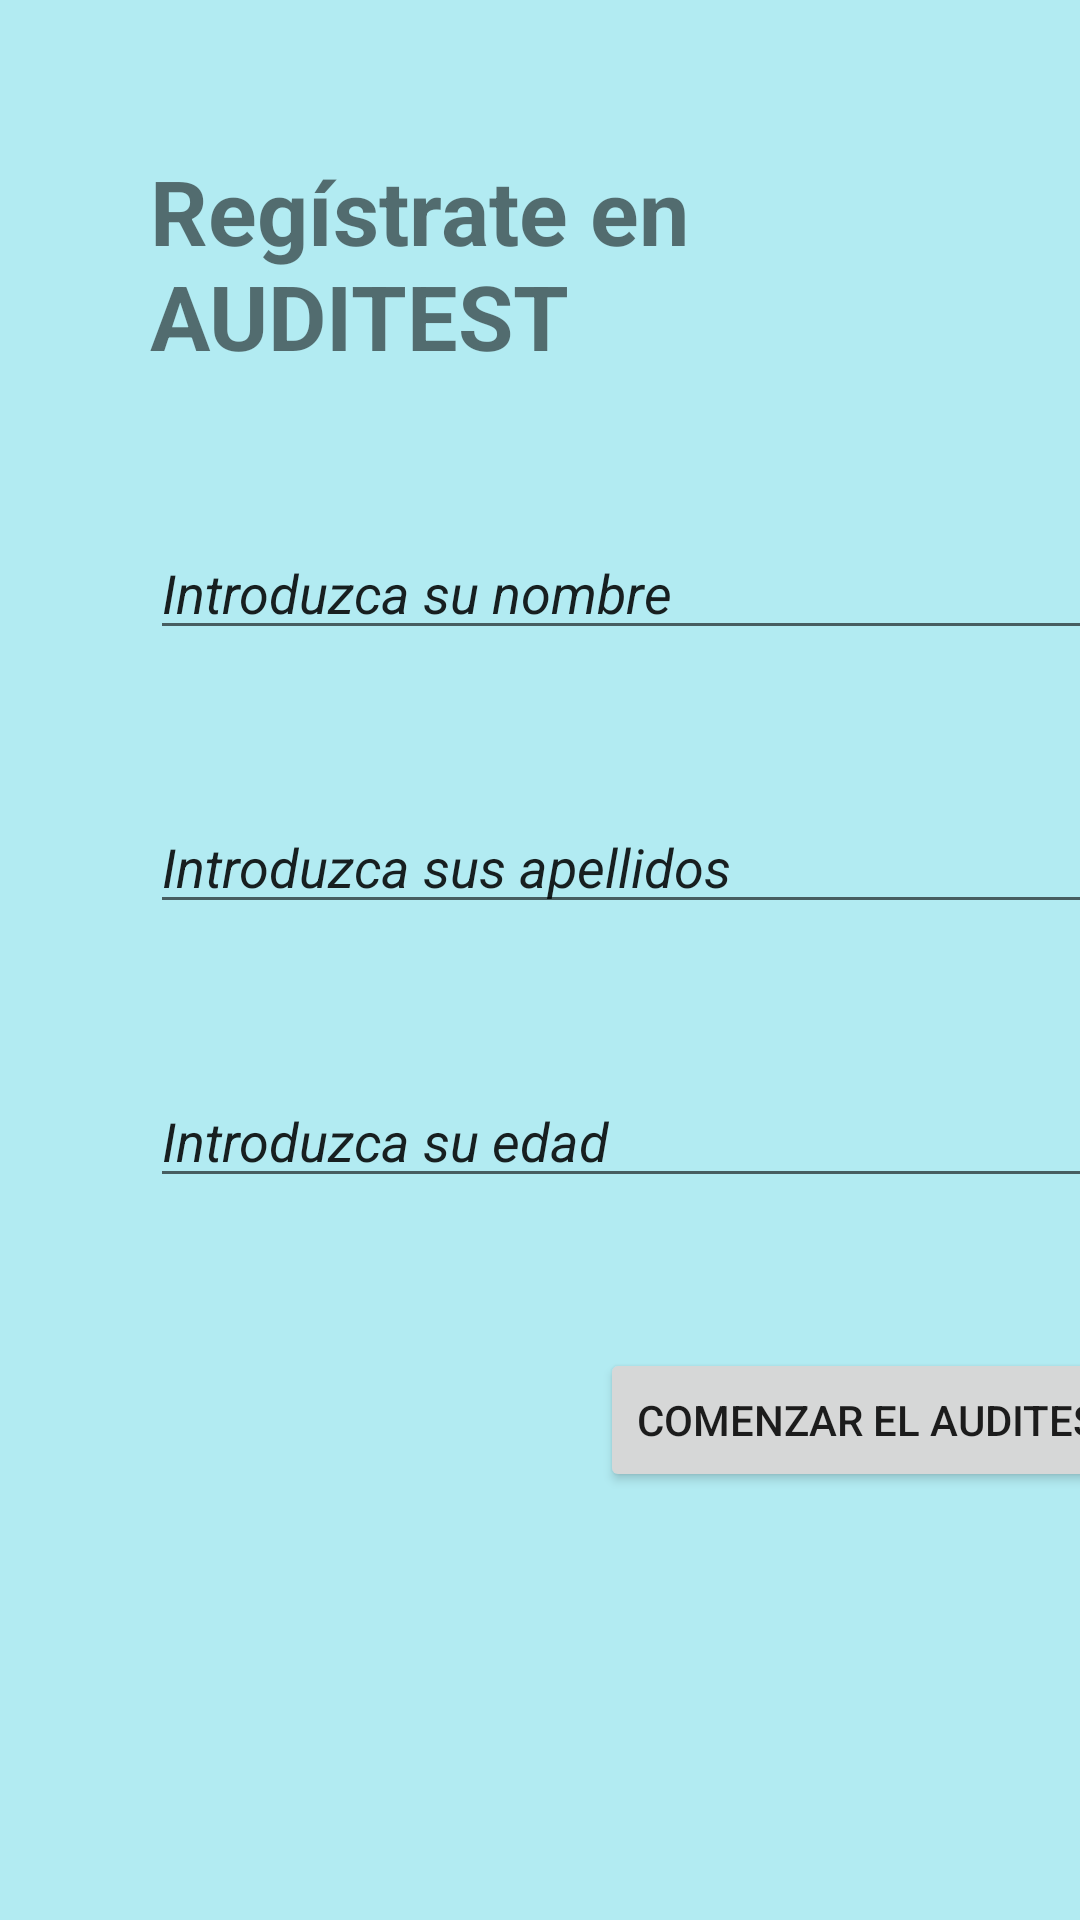

Reconstruct the res/layout file that produces this screen, plus the resources it refers to.
<!-- AndroidManifest.xml: application theme Theme.TRABAJO -->
<!-- res/layout/activity_main.xml -->
<?xml version="1.0" encoding="utf-8"?>
<LinearLayout xmlns:android="http://schemas.android.com/apk/res/android"
    xmlns:app="http://schemas.android.com/apk/res-auto"
    xmlns:tools="http://schemas.android.com/tools"
    android:layout_width="match_parent"
    android:layout_height="match_parent"
    android:orientation="vertical"
    android:background="#b2ebf2">

    <TextView
        android:id="@+id/text1"
        android:layout_width="wrap_content"
        android:layout_height="wrap_content"
        android:text="@string/intro1"
        android:textSize="30sp"
        android:layout_marginTop="50dp"
        android:layout_marginLeft="50dp"
        android:textStyle="bold" />

    <TableLayout
        android:layout_width="wrap_content"
        android:layout_height="wrap_content">

        <TableRow>
            <EditText
                android:id="@+id/text2"
                android:text="@string/nombre"
                android:layout_width="wrap_content"
                android:layout_height="wrap_content"
                android:layout_marginTop="50dp"
                android:layout_marginLeft="50dp"
                android:layout_marginRight="100dp"
                android:inputType="text"
                android:textStyle="italic"/>
        </TableRow>
        <TableRow>
            <EditText
                android:id="@+id/text3"
                android:layout_width="wrap_content"
                android:layout_height="wrap_content"
                android:text="@string/apellidos"
                android:layout_marginTop="50dp"
                android:layout_marginLeft="50dp"
                android:layout_marginRight="100dp"
                android:inputType="text"
                android:textStyle="italic"/>
        </TableRow>
        <TableRow>
            <EditText
                android:id="@+id/text4"
                android:layout_width="wrap_content"
                android:layout_height="wrap_content"
                android:text="@string/edad"
                android:layout_marginLeft="50dp"
                android:layout_marginTop="50dp"
                android:layout_marginRight="100dp"
                android:inputType="number"
                android:textStyle="italic"/>
        </TableRow>

        <TableRow>

            <Button
                android:id="@+id/boton1"
                android:layout_marginLeft="200dp"
                android:layout_marginTop="50dp"
                android:layout_marginRight="80dp"
                android:text="@string/boton1" />
        </TableRow>

    </TableLayout>
</LinearLayout>
<!-- resources referenced by this layout -->
<resources>
  <string name="apellidos">Introduzca sus apellidos</string>
  <string name="boton1">Comenzar el AUDITEST</string>
  <string name="edad">Introduzca su edad</string>
  <string name="intro1">Regístrate en AUDITEST</string>
  <string name="nombre">Introduzca su nombre</string>
  <style name="Theme.TRABAJO" parent="Theme.MaterialComponents.DayNight.DarkActionBar">
          
          <item name="colorPrimary">@color/purple_500</item>
          <item name="colorPrimaryVariant">@color/purple_700</item>
          <item name="colorOnPrimary">@color/white</item>
          
          <item name="colorSecondary">@color/teal_200</item>
          <item name="colorSecondaryVariant">@color/teal_700</item>
          <item name="colorOnSecondary">@color/black</item>
          
          <item name="android:statusBarColor" tools:targetApi="l">?attr/colorPrimaryVariant</item>
          
      </style>
  <color name="purple_500">#0C229A</color>
  <color name="purple_700">#0C229A</color>
  <color name="white">#FFFFFFFF</color>
  <color name="teal_200">#FF03DAC5</color>
  <color name="teal_700">#FF018786</color>
  <color name="black">#FF000000</color>
</resources>
